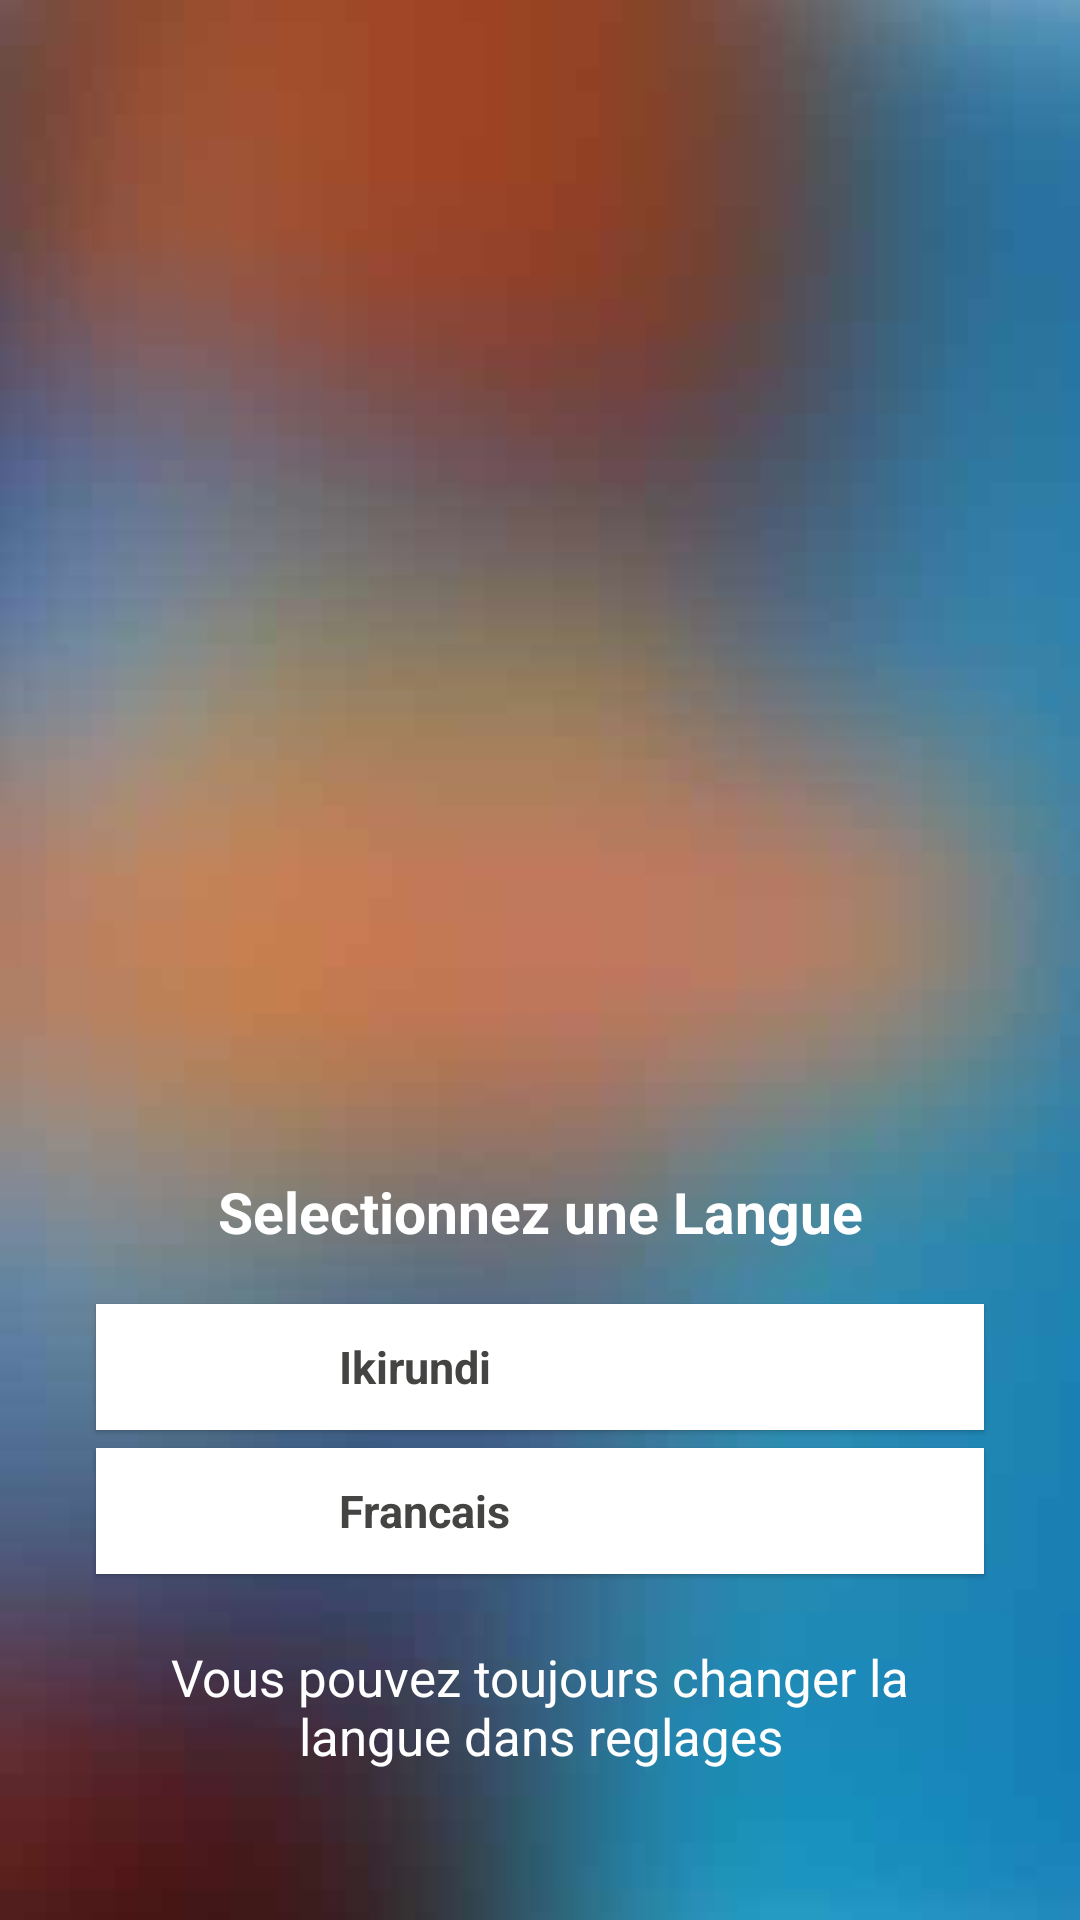

Here is an Android app screen rendered from its layout file. Give the layout XML and the strings, colors and styles it references.
<!-- AndroidManifest.xml: application theme AppTheme -->
<!-- res/layout/language.xml -->
<?xml version="1.0" encoding="utf-8"?>
<RelativeLayout xmlns:android="http://schemas.android.com/apk/res/android"
    android:layout_width="match_parent"
    android:layout_height="match_parent"
    xmlns:app="http://schemas.android.com/apk/res-auto">
    <ImageView
        android:layout_width="match_parent"
        android:scaleType="centerCrop"
        android:id="@+id/bg"
        android:layout_height="match_parent"
        android:src="@mipmap/language_bg"/>

    <LinearLayout
        android:layout_alignParentBottom="true"
        android:layout_width="match_parent"
        android:layout_margin="30dp"
        android:orientation="vertical"
        android:layout_height="wrap_content">

        <TextView
            android:layout_width="match_parent"
            android:text="@string/choose_language"
            android:textSize="19sp"
            android:textAlignment="center"
            android:textStyle="bold"
            android:textColor="#fff"
            android:layout_margin="15dp"
            android:layout_height="wrap_content" />

        <android.support.v7.widget.CardView
            android:id="@+id/rundi"
            android:layout_width="match_parent"
            app:cardBackgroundColor="@color/colorWhite"
            app:cardElevation="1dp"
            app:cardCornerRadius="0dp"
            android:clickable="true"
            android:focusable="true"
            app:cardUseCompatPadding="true"
            app:contentPadding="1dp"
            android:foreground="?attr/selectableItemBackground"
            android:layout_height="wrap_content">


            <LinearLayout
                android:layout_width="match_parent"
                android:orientation="horizontal"
                android:background="@color/colorWhite"
                android:layout_height="wrap_content">

                <ImageView
                    android:layout_width="40dp"
                    android:layout_marginLeft="30dp"
                    android:layout_gravity="center"
                    android:src="@drawable/burundi"
                    android:layout_height="40dp" />

                <TextView
                    android:layout_width="match_parent"
                    android:text="Ikirundi"
                    android:textSize="15sp"
                    android:layout_marginLeft="10dp"
                    android:textStyle="bold"
                    android:layout_gravity="center"
                    android:textColor="@color/colorGrey"
                    android:layout_height="wrap_content" />

            </LinearLayout>
        </android.support.v7.widget.CardView>

        <android.support.v7.widget.CardView
            android:id="@+id/france"
            android:layout_width="match_parent"
            app:cardBackgroundColor="@color/colorWhite"
            app:cardElevation="1dp"
            app:cardCornerRadius="0dp"
            android:clickable="true"
            android:focusable="true"
            app:cardUseCompatPadding="true"
            app:contentPadding="1dp"
            android:foreground="?attr/selectableItemBackground"
            android:layout_height="wrap_content">


            <LinearLayout
                android:layout_width="match_parent"
                android:orientation="horizontal"
                android:background="@color/colorWhite"
                android:layout_height="wrap_content">

                <ImageView
                    android:layout_width="40dp"
                    android:layout_marginLeft="30dp"
                    android:layout_gravity="center"
                    android:src="@drawable/france"
                    android:layout_height="40dp" />

                <TextView
                    android:layout_width="match_parent"
                    android:text="Francais"
                    android:textSize="15sp"
                    android:layout_marginLeft="10dp"
                    android:textStyle="bold"
                    android:layout_gravity="center"
                    android:textColor="@color/colorGrey"
                    android:layout_height="wrap_content" />

            </LinearLayout>
        </android.support.v7.widget.CardView>

        
            
            
            
            
            
            
            
            
            
            
            


            
                
                
                
                

                
                    
                    
                    
                    
                    

                
                    
                    
                    
                    
                    
                    
                    
                    

            
        

        
            
            
            
            
            
            
            
            
            
            
            


            
                
                
                
                

                
                    
                    
                    
                    
                    

                
                    
                    
                    
                    
                    
                    
                    
                    

            
        


        <TextView
            android:layout_width="match_parent"
            android:text="@string/vous_pouvez_toujours_change_la_langue_dans_reglages"
            android:layout_above="@+id/icon"
            android:textSize="17sp"
            android:textAlignment="center"
            android:textColor="#fff"
            android:layout_margin="20dp"
            android:layout_height="wrap_content" />


    </LinearLayout>

</RelativeLayout>
<!-- resources referenced by this layout -->
<resources>
  <color name="colorGrey">#444443</color>
  <color name="colorWhite">#ffffff</color>
  <!-- mipmap language_bg: png bitmap (mipmap-xxxhdpi, 63173 bytes) -->
  <string name="choose_language">Selectionnez une Langue</string>
  <string name="vous_pouvez_toujours_change_la_langue_dans_reglages">Vous pouvez toujours changer la langue dans reglages</string>
  <style name="AppTheme" parent="Theme.AppCompat.Light.DarkActionBar">
          
          <item name="colorPrimary">@color/colorPrimary</item>
          <item name="colorPrimaryDark">@color/colorPrimaryDark</item>
          <item name="colorAccent">@color/colorAccent</item>
          <item name="windowActionBar">false</item>
          <item name="windowNoTitle">true</item>
      </style>
  <color name="colorPrimary">#1c90b7</color>
  <color name="colorPrimaryDark">#faf9f8</color>
  <color name="colorAccent">#fbd40f</color>
</resources>
